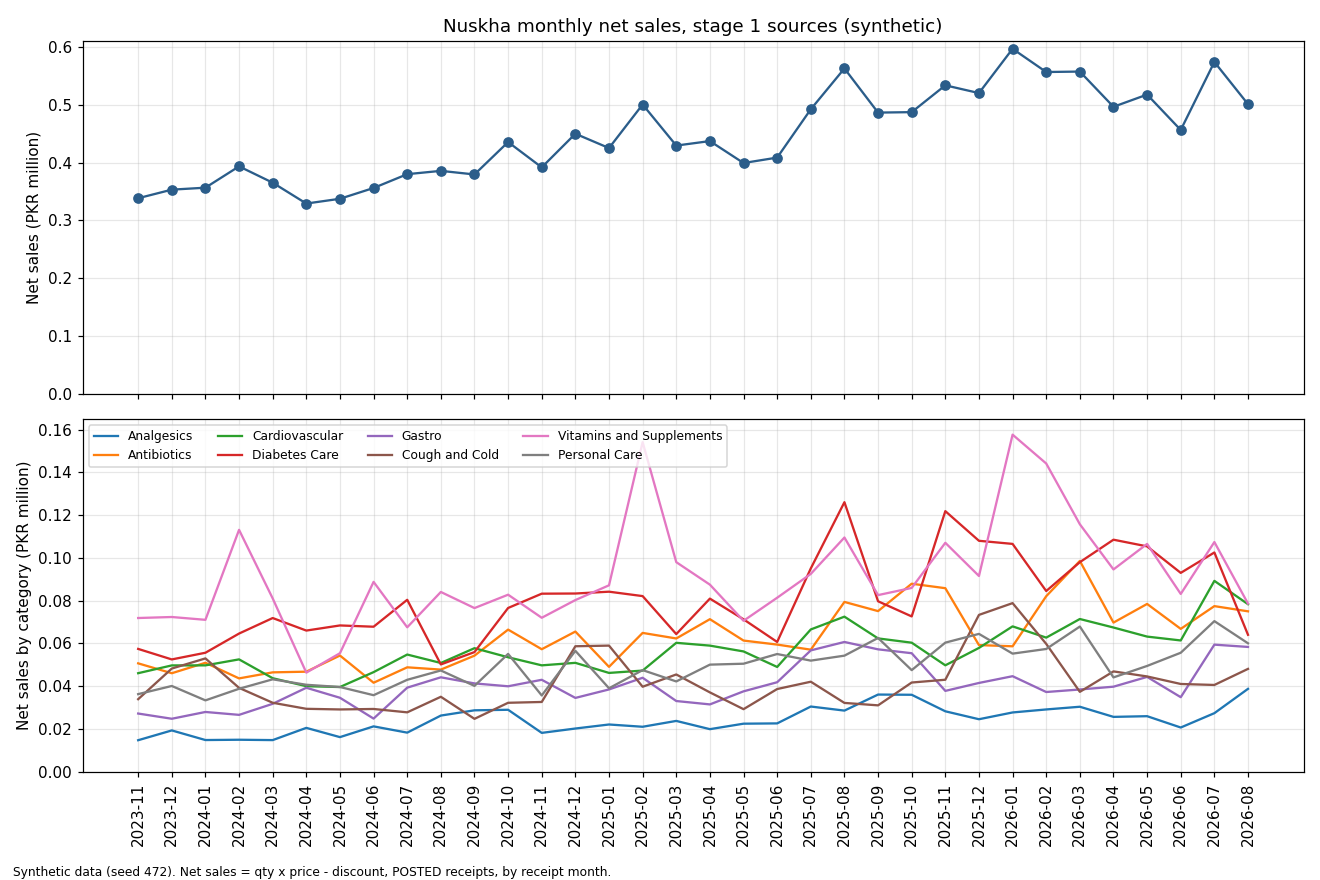

The table this chart was drawn from, first rows:
month, Analgesics, Antibiotics, Cardiovascular, Diabetes Care, Gastro, Cough and Cold, Vitamins and Supplements, Personal Care, Total, receipt_lines
2023-11, 14770, 50704, 46098, 57451, 27243, 33947, 71896, 36314, 338423, 649
2023-12, 19348, 46085, 49743, 52535, 24805, 48275, 72366, 40126, 353281, 731
2024-01, 14855, 50974, 49760, 55658, 27977, 53014, 71050, 33396, 356684, 699
2024-02, 14992, 43668, 52560, 64633, 26623, 39241, 113108, 38816, 393640, 757
2024-03, 14826, 46495, 43761, 71885, 31786, 32279, 81063, 43239, 365333, 696
2024-04, 20542, 46810, 40026, 66025, 39294, 29453, 46361, 40685, 329196, 691
2024-05, 16217, 54353, 39634, 68422, 34613, 29152, 55445, 39644, 337480, 681
2024-06, 21242, 41643, 46599, 67824, 24884, 29375, 88785, 35818, 356171, 712
2024-07, 18317, 48847, 54820, 80412, 39340, 27801, 67550, 43014, 380101, 730
2024-08, 26295, 47782, 50874, 50197, 44181, 35078, 84072, 47367, 385845, 775
2024-09, 28748, 54299, 57793, 55966, 41323, 24765, 76542, 40175, 379613, 765
2024-10, 28999, 66476, 53542, 76589, 39986, 32269, 82795, 55125, 435780, 811
2024-11, 18202, 57306, 49772, 83271, 43015, 32651, 72012, 35692, 391921, 760
2024-12, 20236, 65564, 50937, 83347, 34545, 58697, 80287, 56564, 450177, 838
2025-01, 22123, 49067, 46228, 84198, 38502, 58996, 87184, 39057, 425355, 831
2025-02, 21061, 64932, 47325, 82140, 43965, 39777, 154096, 47544, 500840, 875
2025-03, 23793, 62332, 60299, 64376, 33092, 45506, 98007, 42247, 429652, 799
2025-04, 19937, 71349, 58988, 80959, 31510, 37126, 87492, 50105, 437464, 794
2025-05, 22500, 61354, 56272, 71286, 37620, 29282, 70594, 50533, 399441, 759
2025-06, 22633, 59477, 49013, 60699, 41874, 38698, 81374, 55063, 408833, 772
2025-07, 30518, 57094, 66551, 95072, 56764, 42115, 92513, 51977, 492605, 861
2025-08, 28615, 79413, 72526, 126036, 60698, 32206, 109529, 54299, 563322, 924
2025-09, 36115, 75125, 62360, 79720, 57254, 31070, 82605, 62566, 486815, 915
2025-10, 36014, 87923, 60358, 72639, 55440, 41740, 85958, 47533, 487605, 941
2025-11, 28289, 85833, 49786, 121854, 37830, 43042, 107055, 60390, 534079, 881
2025-12, 24581, 59239, 57911, 107991, 41539, 73352, 91541, 64476, 520632, 926
2026-01, 27748, 58674, 67987, 106539, 44697, 78856, 157610, 55247, 597358, 1009
2026-02, 29155, 82090, 62730, 84512, 37304, 59804, 144113, 57421, 557128, 962
2026-03, 30420, 98571, 71432, 97995, 38482, 37384, 115726, 67905, 557913, 925
2026-04, 25681, 69759, 67454, 108503, 39794, 46939, 94601, 44137, 496868, 837
2026-05, 26005, 78473, 63209, 105378, 44368, 44582, 106534, 49494, 518044, 879
2026-06, 20708, 66818, 61401, 92994, 34883, 41063, 83146, 55660, 456674, 774
2026-07, 27416, 77454, 89260, 102531, 59443, 40604, 107408, 70439, 574554, 908
2026-08, 38786, 75022, 78356, 64043, 58376, 48114, 78629, 60075, 501401, 954
